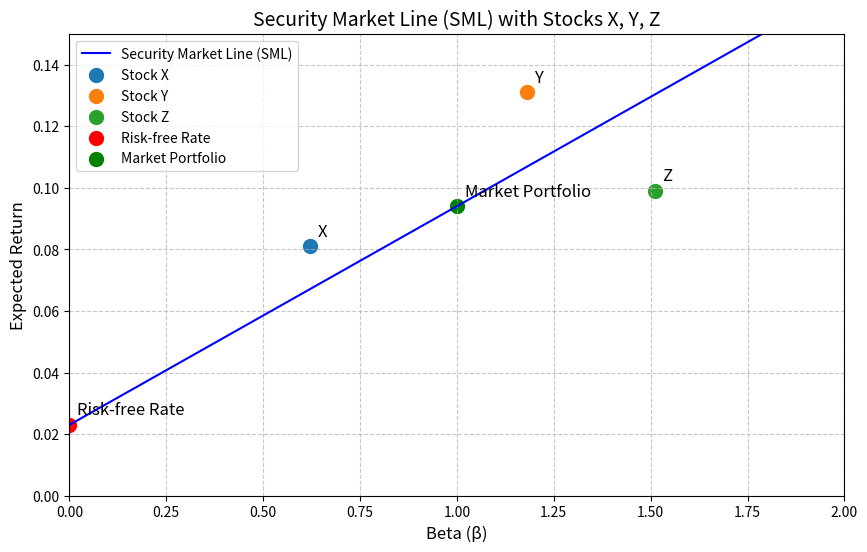

Generate this figure with matplotlib:
import numpy as np
import matplotlib.pyplot as plt
import os

# 参数设定
risk_free_rate = 0.023  # 无风险利率 2.3%
market_return = 0.094   # 市场期望收益 9.4%

# 证券市场线 (SML) 函数
def calculate_sml_return(beta, risk_free_rate, market_return):
    return risk_free_rate + beta * (market_return - risk_free_rate)

# 计算 SML 斜率
sml_slope = market_return - risk_free_rate

# 计算 beta=1.27 处的期望收益
beta_127 = 1.27
er_at_beta_127 = calculate_sml_return(beta_127, risk_free_rate, market_return)

# 生成 beta 从 0 到 2 的 SML 数据
betas = np.linspace(0, 2, 100)
sml_returns = calculate_sml_return(betas, risk_free_rate, market_return)

# 股票数据
stocks = {
    'X': {'beta': 0.62, 'return': 0.081},
    'Y': {'beta': 1.18, 'return': 0.131},
    'Z': {'beta': 1.51, 'return': 0.099}
}

# 绘图
plt.figure(figsize=(10, 6))
plt.plot(betas, sml_returns, label='Security Market Line (SML)', color='blue')

# 绘制股票点
for stock, data in stocks.items():
    plt.scatter(data['beta'], data['return'], label=f'Stock {stock}', s=100)
    plt.text(data['beta'] + 0.02, data['return'] + 0.002, stock,
             fontsize=12, verticalalignment='bottom')

# 标注无风险利率点
plt.scatter(0, risk_free_rate, color='red', s=100, label='Risk-free Rate')
plt.text(0.02, risk_free_rate + 0.002, 'Risk-free Rate',
         fontsize=12, verticalalignment='bottom')

# 标注市场组合点
plt.scatter(1, market_return, color='green', s=100, label='Market Portfolio')
plt.text(1.02, market_return + 0.002, 'Market Portfolio',
         fontsize=12, verticalalignment='bottom')

# 图形设置
plt.title('Security Market Line (SML) with Stocks X, Y, Z', fontsize=14)
plt.xlabel('Beta (β)', fontsize=12)
plt.ylabel('Expected Return', fontsize=12)
plt.grid(True, linestyle='--', alpha=0.7)
plt.legend(fontsize=10)
plt.xlim(0, 2)
plt.ylim(0, 0.15)

# 保存图形
figure_path = 'sml_plot.png'
plt.savefig(figure_path, dpi=300, bbox_inches='tight')
plt.close()

# 准备结果字典
result = {
    'sml_slope': sml_slope,
    'er_at_beta_127': er_at_beta_127,
    'figure_path': os.path.abspath(figure_path)
}

# 输出结果（供教师使用）
print(result)
